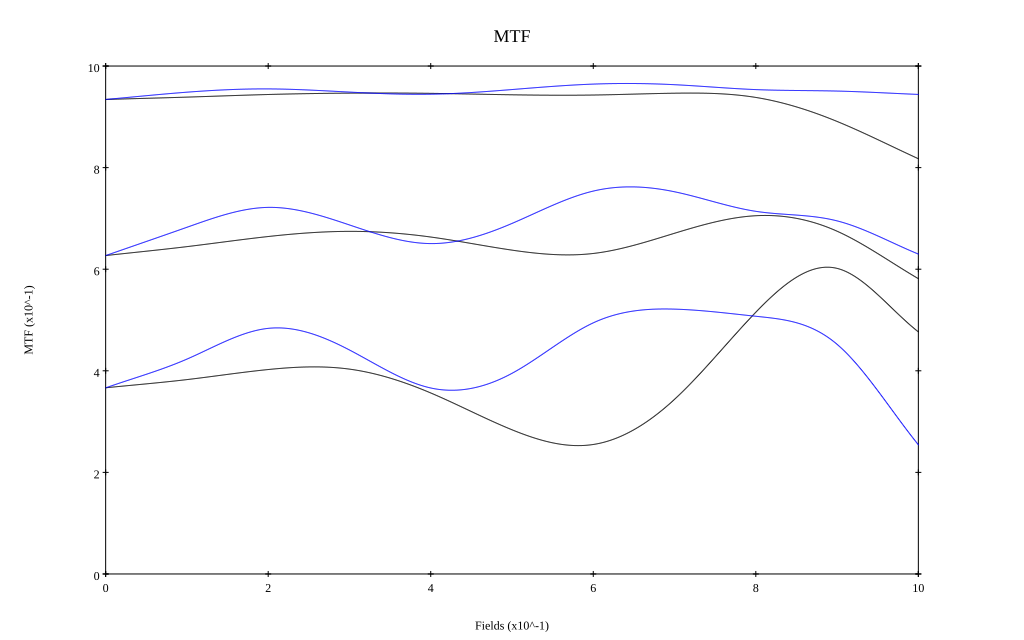

Values plotted in this chart, from the file beside it:
, 0, 0.1, 0.2, 0.3, 0.4, 0.5, 0.6, 0.7, 0.8, 0.9, 1
10 sag, 0.934, 0.939, 0.944, 0.947, 0.946, 0.943, 0.943, 0.946, 0.938, 0.891, 0.817
10 tan, 0.934, 0.949, 0.955, 0.949, 0.945, 0.954, 0.964, 0.963, 0.954, 0.951, 0.944
30 sag, 0.627, 0.644, 0.664, 0.675, 0.663, 0.638, 0.631, 0.671, 0.705, 0.675, 0.581
30 tan, 0.627, 0.683, 0.722, 0.687, 0.65, 0.69, 0.754, 0.752, 0.714, 0.695, 0.63
50 sag, 0.367, 0.383, 0.402, 0.403, 0.356, 0.284, 0.255, 0.344, 0.515, 0.602, 0.477
50 tan, 0.366, 0.423, 0.484, 0.441, 0.366, 0.395, 0.494, 0.521, 0.507, 0.452, 0.254
